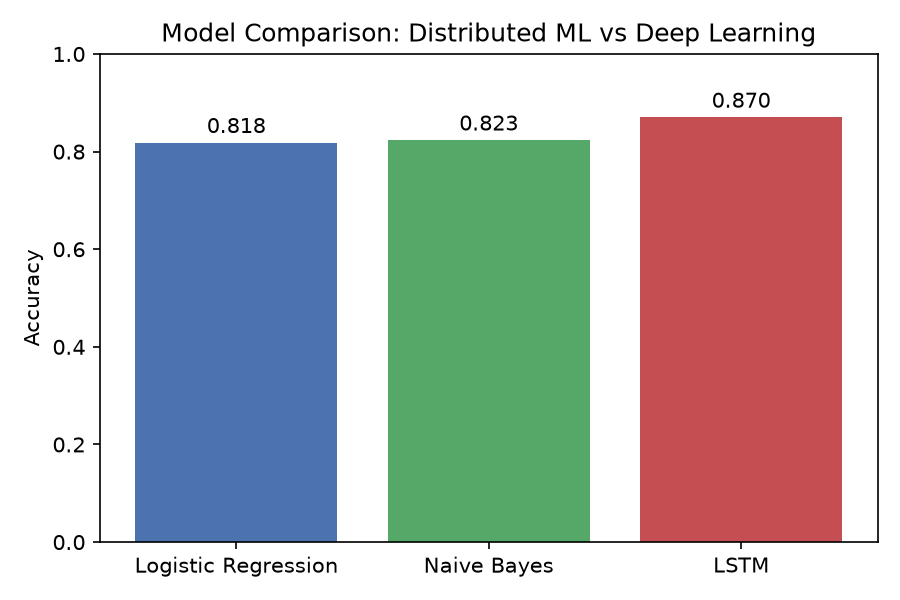

Data behind this chart, as committed beside it:
Model, Accuracy, Training Time (s), Framework, Explainability
Spark Logistic Regression (TF-IDF), 0.8181, 15.88, Spark MLlib (distributed), Coefficients (linear)
Spark Naive Bayes (TF-IDF), 0.8233, 8.78, Spark MLlib (distributed), Feature log-probs
Keras LSTM (Embeddings), 0.87, not measured, TensorFlow/Keras (single-node), LIME (post-hoc, model-agnostic)
